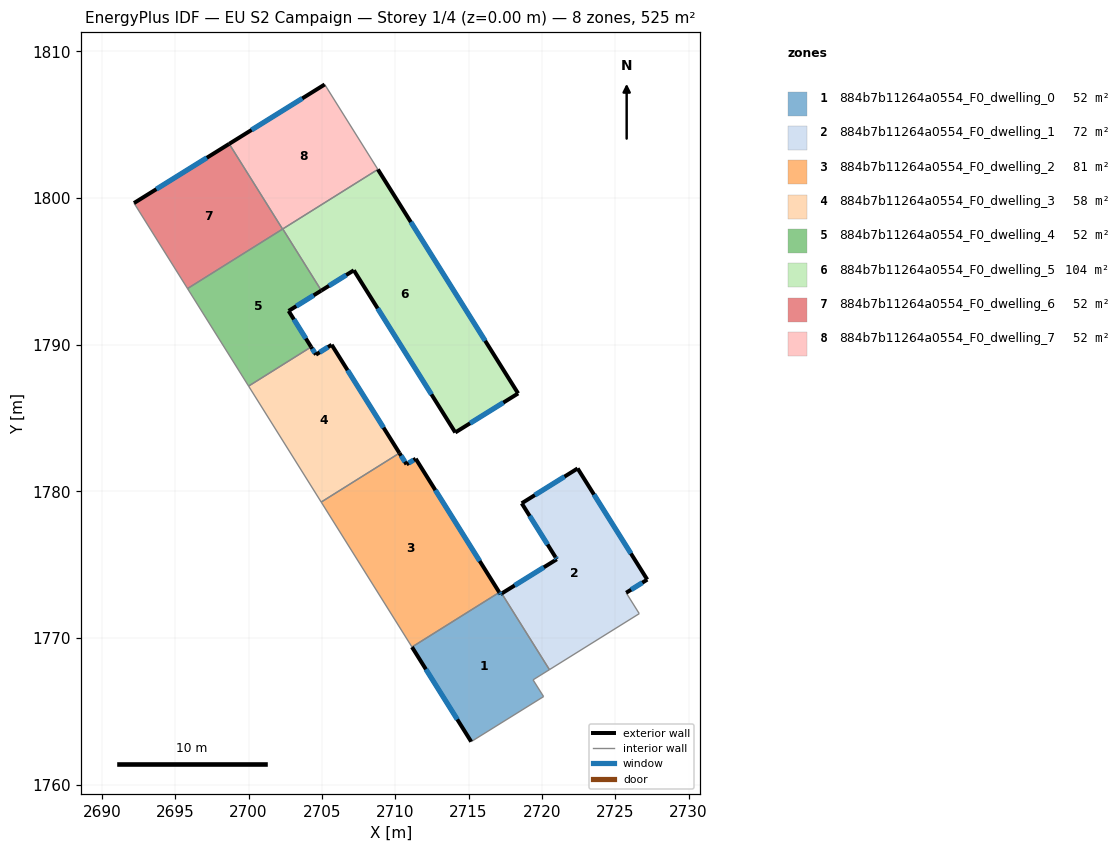
=== STOREY PLAN SPEC (per zone: floor XY polygon, exterior-wall plan segments, windows/doors) ===
zone 1: 884b7b11264a0554_F0_dwelling_0  (52.5 m²)
  floor: (2717.26, 1773.03) (2720.52, 1767.84) (2719.40, 1767.14) (2720.12, 1766.00) (2715.18, 1762.93) (2711.14, 1769.38) (2717.10, 1773.11) (2717.18, 1772.98)
  exterior wall: (2711.14, 1769.38) – (2715.18, 1762.93)  [7.6 m]
    window: (2712.09, 1767.86) – (2714.23, 1764.44)  [6.4 m²]
  exterior wall: (2717.18, 1772.98) – (2717.10, 1773.11)  [0.1 m]
    window: (2717.16, 1773.01) – (2717.12, 1773.08)  [0.1 m²]
  exterior wall: (2717.26, 1773.03) – (2717.18, 1772.98)  [0.1 m]
    window: (2717.24, 1773.02) – (2717.20, 1772.99)  [0.1 m²]
  interior walls: 5
zone 2: 884b7b11264a0554_F0_dwelling_1  (71.9 m²)
  floor: (2722.44, 1781.55) (2727.19, 1773.98) (2725.75, 1773.08) (2726.64, 1771.66) (2720.52, 1767.84) (2717.26, 1773.03) (2721.02, 1775.36) (2720.93, 1775.50) (2718.63, 1779.18)
  exterior wall: (2727.19, 1773.98) – (2722.44, 1781.55)  [8.9 m]
    window: (2726.07, 1775.76) – (2723.55, 1779.78)  [7.5 m²]
  exterior wall: (2725.75, 1773.08) – (2727.19, 1773.98)  [1.7 m]
    window: (2726.08, 1773.29) – (2726.85, 1773.77)  [1.4 m²]
  exterior wall: (2721.02, 1775.36) – (2717.26, 1773.03)  [4.4 m]
    window: (2720.14, 1774.82) – (2718.14, 1773.58)  [3.7 m²]
  exterior wall: (2720.93, 1775.50) – (2721.02, 1775.36)  [0.2 m]
    window: (2720.95, 1775.47) – (2721.00, 1775.40)  [0.1 m²]
  exterior wall: (2718.63, 1779.18) – (2720.93, 1775.50)  [4.3 m]
    window: (2719.17, 1778.32) – (2720.39, 1776.37)  [3.7 m²]
  exterior wall: (2722.44, 1781.55) – (2718.63, 1779.18)  [4.5 m]
    window: (2721.54, 1781.00) – (2719.52, 1779.74)  [3.8 m²]
  interior walls: 3
zone 3: 884b7b11264a0554_F0_dwelling_2  (81.3 m²)
  floor: (2711.40, 1782.22) (2717.10, 1773.11) (2711.14, 1769.38) (2704.96, 1779.26) (2710.29, 1782.60) (2710.77, 1781.83)
  exterior wall: (2710.77, 1781.83) – (2710.29, 1782.60)  [0.9 m]
    window: (2710.66, 1782.01) – (2710.40, 1782.42)  [0.8 m²]
  exterior wall: (2711.40, 1782.22) – (2710.77, 1781.83)  [0.7 m]
    window: (2711.25, 1782.13) – (2710.92, 1781.92)  [0.6 m²]
  exterior wall: (2717.10, 1773.11) – (2711.40, 1782.22)  [10.7 m]
    window: (2715.76, 1775.24) – (2712.74, 1780.08)  [9.1 m²]
  interior walls: 3
zone 4: 884b7b11264a0554_F0_dwelling_3  (57.9 m²)
  floor: (2705.67, 1789.99) (2710.29, 1782.60) (2704.96, 1779.26) (2700.01, 1787.17) (2704.27, 1789.84) (2704.60, 1789.31)
  exterior wall: (2704.60, 1789.31) – (2704.27, 1789.84)  [0.6 m]
    window: (2704.52, 1789.44) – (2704.35, 1789.71)  [0.5 m²]
  exterior wall: (2705.67, 1789.99) – (2704.60, 1789.31)  [1.3 m]
    window: (2705.42, 1789.83) – (2704.85, 1789.47)  [1.1 m²]
  exterior wall: (2710.29, 1782.60) – (2705.67, 1789.99)  [8.7 m]
    window: (2709.20, 1784.34) – (2706.75, 1788.25)  [7.4 m²]
  interior walls: 3
zone 5: 884b7b11264a0554_F0_dwelling_4  (52.5 m²)
  floor: (2702.32, 1797.87) (2704.96, 1793.68) (2702.73, 1792.29) (2704.27, 1789.84) (2700.00, 1787.17) (2695.84, 1793.82)
  floor: (2702.33, 1797.88) (2704.96, 1793.68) (2702.32, 1797.87)
  exterior wall: (2702.73, 1792.29) – (2704.96, 1793.68)  [2.6 m]
    window: (2703.26, 1792.62) – (2704.44, 1793.36)  [2.2 m²]
  exterior wall: (2704.27, 1789.84) – (2702.73, 1792.29)  [2.9 m]
    window: (2703.91, 1790.41) – (2703.09, 1791.72)  [2.4 m²]
  interior walls: 5
zone 6: 884b7b11264a0554_F0_dwelling_5  (103.7 m²)
  floor: (2708.82, 1801.94) (2718.38, 1786.67) (2714.10, 1784.01) (2707.18, 1795.06) (2704.96, 1793.68) (2702.33, 1797.88)
  exterior wall: (2704.96, 1793.68) – (2707.18, 1795.06)  [2.6 m]
    window: (2705.48, 1794.01) – (2706.66, 1794.74)  [2.2 m²]
  exterior wall: (2718.38, 1786.67) – (2708.82, 1801.94)  [18.0 m]
    window: (2716.14, 1790.26) – (2711.06, 1798.36)  [15.2 m²]
  exterior wall: (2714.10, 1784.01) – (2718.38, 1786.67)  [5.0 m]
    window: (2715.10, 1784.63) – (2717.37, 1786.04)  [4.3 m²]
  exterior wall: (2707.18, 1795.06) – (2714.10, 1784.01)  [13.0 m]
    window: (2708.80, 1792.47) – (2712.47, 1786.60)  [11.0 m²]
  interior walls: 2
zone 7: 884b7b11264a0554_F0_dwelling_6  (52.5 m²)
  floor: (2698.68, 1803.68) (2702.32, 1797.87) (2695.84, 1793.82) (2692.19, 1799.65)
  exterior wall: (2698.68, 1803.68) – (2692.19, 1799.65)  [7.6 m]
    window: (2697.16, 1802.74) – (2693.72, 1800.60)  [6.4 m²]
  interior walls: 3
zone 8: 884b7b11264a0554_F0_dwelling_7  (52.5 m²)
  floor: (2705.19, 1807.73) (2708.82, 1801.94) (2702.32, 1797.87) (2698.68, 1803.68)
  exterior wall: (2705.19, 1807.73) – (2698.68, 1803.68)  [7.7 m]
    window: (2703.66, 1806.78) – (2700.21, 1804.64)  [6.5 m²]
  interior walls: 4

=== DERIVED (storey summary) ===
Building: EU S2 Campaign
Storey: 1 of 4  (floor level z = 0.00 m)
Storey gross floor area: 524.8 m²
Zones on this storey: 8
  - 884b7b11264a0554_F0_dwelling_0: floor 52.5 m²; exterior wall 7.9 m (23.6 m²); 3 window(s) 6.6 m²; WWR 28.1%
  - 884b7b11264a0554_F0_dwelling_1: floor 71.9 m²; exterior wall 24.1 m (72.2 m²); 6 window(s) 20.3 m²; WWR 28.1%
  - 884b7b11264a0554_F0_dwelling_2: floor 81.3 m²; exterior wall 12.4 m (37.2 m²); 3 window(s) 10.5 m²; WWR 28.1%
  - 884b7b11264a0554_F0_dwelling_3: floor 57.9 m²; exterior wall 10.6 m (31.8 m²); 3 window(s) 8.9 m²; WWR 28.1%
  - 884b7b11264a0554_F0_dwelling_4: floor 52.5 m²; exterior wall 5.5 m (16.6 m²); 2 window(s) 4.7 m²; WWR 28.1%
  - 884b7b11264a0554_F0_dwelling_5: floor 103.7 m²; exterior wall 38.7 m (116.2 m²); 4 window(s) 32.7 m²; WWR 28.1%
  - 884b7b11264a0554_F0_dwelling_6: floor 52.5 m²; exterior wall 7.6 m (22.9 m²); 1 window(s) 6.4 m²; WWR 28.1%
  - 884b7b11264a0554_F0_dwelling_7: floor 52.5 m²; exterior wall 7.7 m (23.0 m²); 1 window(s) 6.5 m²; WWR 28.1%
Zone adjacency (shared interzone walls):
  - 884b7b11264a0554_F0_dwelling_0 ↔ 884b7b11264a0554_F0_dwelling_1
  - 884b7b11264a0554_F0_dwelling_0 ↔ 884b7b11264a0554_F0_dwelling_2
  - 884b7b11264a0554_F0_dwelling_2 ↔ 884b7b11264a0554_F0_dwelling_3
  - 884b7b11264a0554_F0_dwelling_3 ↔ 884b7b11264a0554_F0_dwelling_4
  - 884b7b11264a0554_F0_dwelling_4 ↔ 884b7b11264a0554_F0_dwelling_5
  - 884b7b11264a0554_F0_dwelling_4 ↔ 884b7b11264a0554_F0_dwelling_6
  - 884b7b11264a0554_F0_dwelling_4 ↔ 884b7b11264a0554_F0_dwelling_7
  - 884b7b11264a0554_F0_dwelling_5 ↔ 884b7b11264a0554_F0_dwelling_7
  - 884b7b11264a0554_F0_dwelling_6 ↔ 884b7b11264a0554_F0_dwelling_7